Run: headless pygame with SDL's dummy video driver; simulated clock (each Clock.tick advances the game by its frame time, no real sleeping); random seed 0; keys injected as events and as key.get_pressed() state; no mouse input.
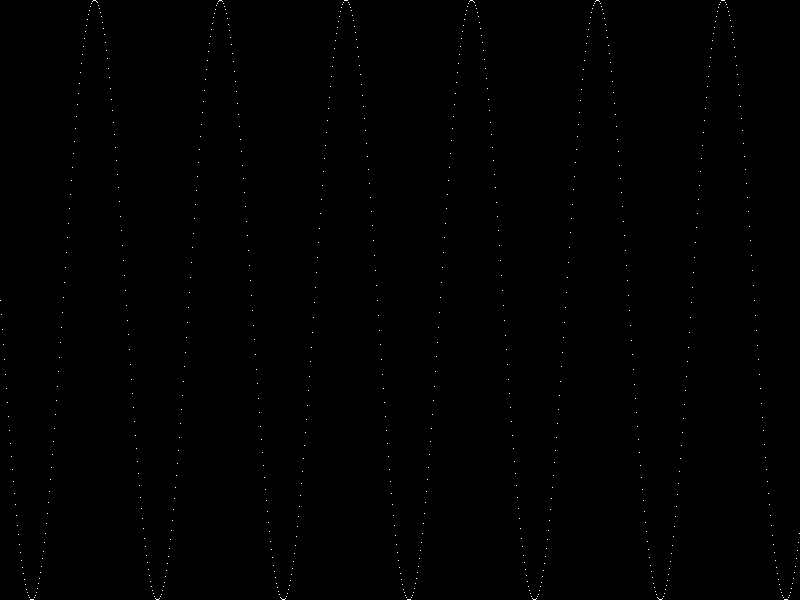
Frame 1 of 4 · flips 1–60 · no input
Frame 2 of 4 · flips 61–180 · tapped SPACE, RETURN · held RIGHT (→), D · screen unchanged from frame 1, image omitted
Frame 3 of 4 · flips 181–300 · held DOWN (↓), S · screen unchanged from frame 2, image omitted
Frame 4 of 4 · flips 301–420 · held LEFT (←), A, UP (↑), W · screen unchanged from frame 3, image omitted

The pygame program that drew these frames:

import math
import pygame

pygame.init()


screen_width = 800
screen_height = 600
screen = pygame.display.set_mode((screen_width, screen_height))


while True:
    for event in pygame.event.get():
        if event.type == pygame.QUIT:
            pygame.quit()
            exit()

    screen.fill((0, 0, 0))

    for x in range(screen_width):
        y = int((math.sin(x * 0.05) + 1) * (screen_height / 2))
        screen.set_at((x, y), (255, 255, 255))

    pygame.display.flip()
